Image classification data set "Mango-Dataset" (muhammadimran-ui/Mango-Dataset on GitHub). Class labels (4): damage, good mango, over ripe mango, under ripe mango.

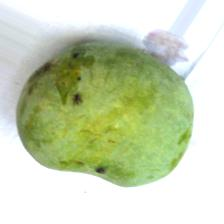
Label: under ripe mango

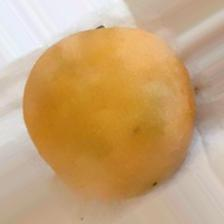
Label: over ripe mango

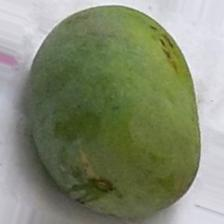
Label: under ripe mango

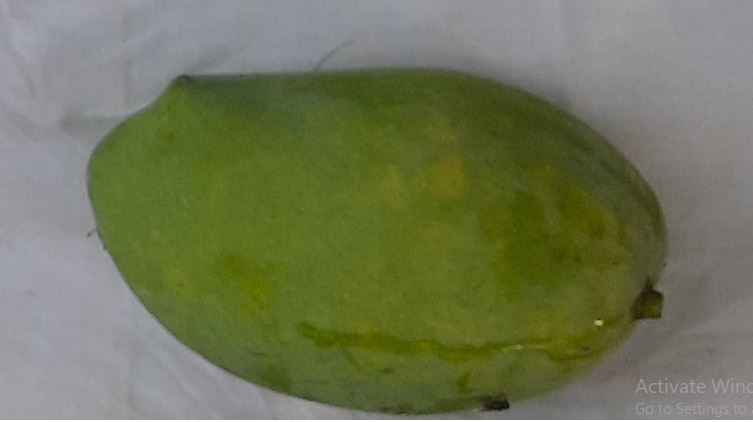
Label: good mango

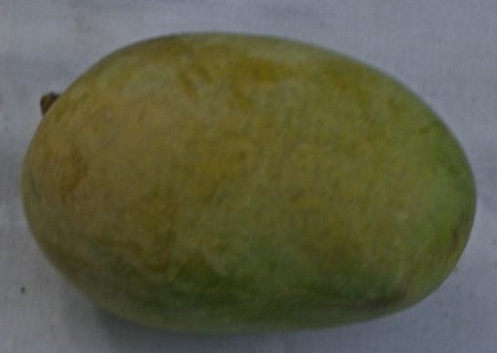
Label: good mango

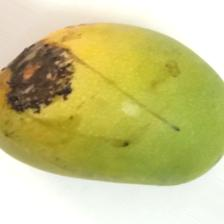
Label: damage
